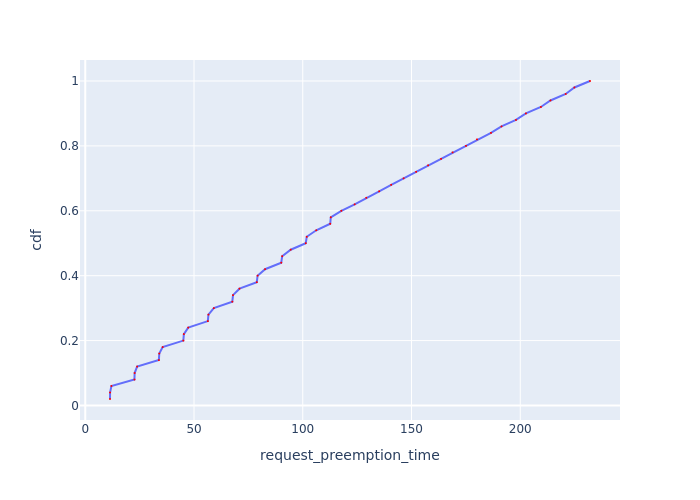

Values plotted in this chart, from the file beside it:
Request Id, request_preemption_time, cdf
0_19, 11.38, 0.02
0_49, 11.41, 0.04
0_39, 12.03, 0.06
0_18, 22.62, 0.08
0_48, 22.71, 0.1
0_38, 23.85, 0.12
0_17, 33.85, 0.14
0_47, 34.03, 0.16
0_37, 35.59, 0.18
0_16, 45.1, 0.2
0_46, 45.34, 0.22
0_36, 47.34, 0.24
0_15, 56.37, 0.26
0_45, 56.63, 0.28
0_35, 59.11, 0.3
0_14, 67.61, 0.32
0_44, 67.93, 0.34
0_34, 70.91, 0.36
0_13, 78.86, 0.38
0_43, 79.23, 0.4
0_33, 82.68, 0.42
0_12, 90.11, 0.44
0_42, 90.53, 0.46
0_32, 94.45, 0.48
0_11, 101.4, 0.5
0_41, 101.8, 0.52
0_31, 106.2, 0.54
0_10, 112.6, 0.56
0_40, 112.9, 0.58
0_30, 117.7, 0.6
0_9, 123.9, 0.62
0_29, 129.2, 0.64
0_8, 135.1, 0.66
0_28, 140.7, 0.68
0_7, 146.4, 0.7
0_27, 152.1, 0.72
0_6, 157.6, 0.74
0_26, 163.6, 0.76
0_5, 168.9, 0.78
0_25, 175.1, 0.8
0_4, 180.1, 0.82
0_24, 186.5, 0.84
0_3, 191.4, 0.86
0_23, 198, 0.88
0_2, 202.6, 0.9
0_22, 209.5, 0.92
0_1, 213.9, 0.94
0_21, 220.9, 0.96
0_0, 224.9, 0.98
0_20, 232.1, 1.0
